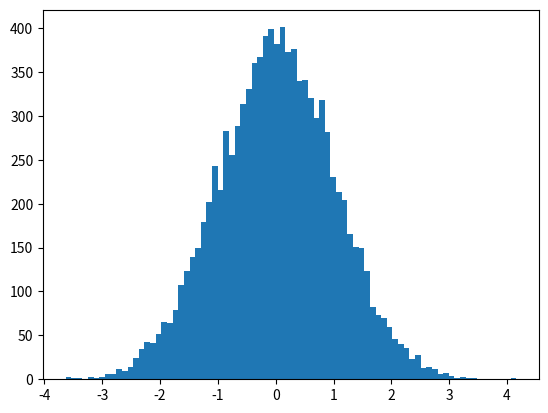

Reproduce this figure in Python.
import matplotlib.pyplot as plt
import numpy as np

x = np.random.normal(0.0,1.0,10000)
#plt.plot(x)
plt.hist(x, bins=80)
plt.show()
